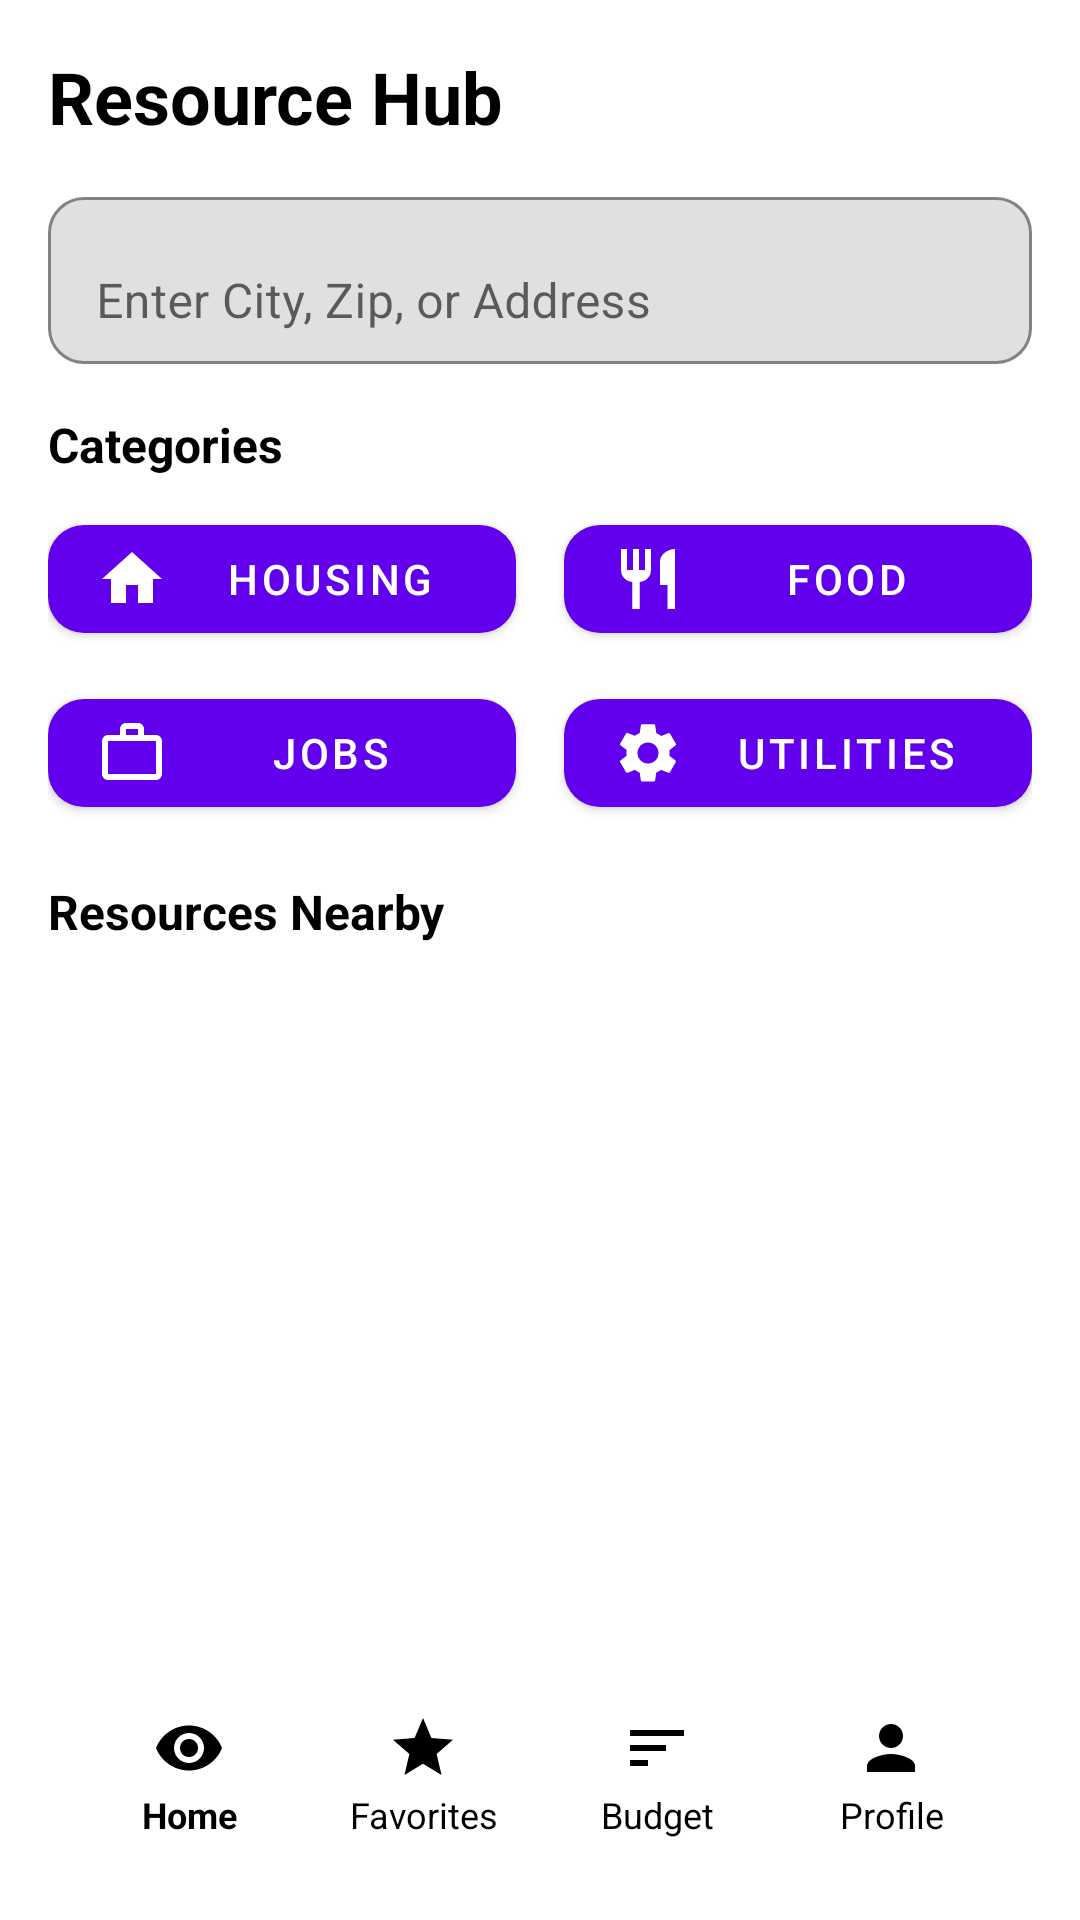

Produce the Android XML layout that renders to this screen, including the resource entries it uses.
<!-- AndroidManifest.xml: application theme Theme.ResourceHub -->
<!-- res/layout/activity_home.xml -->
<?xml version="1.0" encoding="utf-8"?>
<androidx.constraintlayout.widget.ConstraintLayout xmlns:android="http://schemas.android.com/apk/res/android"
    xmlns:app="http://schemas.android.com/apk/res-auto"
    xmlns:tools="http://schemas.android.com/tools"
    android:id="@+id/homeRoot"
    android:layout_width="match_parent"
    android:layout_height="match_parent"
    android:padding="16dp"
    tools:context=".HomeActivity">

    
    <TextView
        android:id="@+id/txtHomeTitle"
        android:layout_width="0dp"
        android:layout_height="wrap_content"
        android:text="@string/home_title"
        android:textSize="24sp"
        android:textStyle="bold"
        android:textColor="@android:color/black"
        app:layout_constraintTop_toTopOf="parent"
        app:layout_constraintStart_toStartOf="parent"
        app:layout_constraintEnd_toEndOf="parent" />

    
    <com.google.android.material.textfield.TextInputLayout
        android:id="@+id/tilLocationSearch"
        android:layout_width="0dp"
        android:layout_height="wrap_content"
        android:hint="@string/search_hint"
        app:boxBackgroundMode="outline"
        app:boxCornerRadiusTopStart="12dp"
        app:boxCornerRadiusTopEnd="12dp"
        app:boxCornerRadiusBottomStart="12dp"
        app:boxCornerRadiusBottomEnd="12dp"
        app:layout_constraintTop_toBottomOf="@id/txtHomeTitle"
        app:layout_constraintStart_toStartOf="parent"
        app:layout_constraintEnd_toEndOf="parent"
        app:layout_constraintWidth_max="488dp"
        android:layout_marginTop="12dp">

        <com.google.android.material.textfield.TextInputEditText
            android:id="@+id/edtLocationSearch"
            android:layout_width="match_parent"
            android:layout_height="wrap_content"
            android:drawableStart="@drawable/ic_search"
            android:drawablePadding="10dp"
            android:gravity="center_vertical"
            android:inputType="text"
            android:imeOptions="actionSearch"
            android:maxLines="1"
            android:paddingStart="16dp"
            android:paddingEnd="16dp"
            android:textColor="@android:color/black"
            android:textColorHint="#313033" />

    </com.google.android.material.textfield.TextInputLayout>

    
    <TextView
        android:id="@+id/txtCategories"
        android:layout_width="0dp"
        android:layout_height="wrap_content"
        android:text="@string/categories"
        android:textSize="16sp"
        android:textStyle="bold"
        android:textColor="@android:color/black"
        app:layout_constraintTop_toBottomOf="@id/tilLocationSearch"
        app:layout_constraintStart_toStartOf="parent"
        app:layout_constraintEnd_toEndOf="parent"
        android:layout_marginTop="16dp" />

    
    <com.google.android.material.button.MaterialButton
        android:id="@+id/btnCategoryHousing"
        android:layout_width="0dp"
        android:layout_height="wrap_content"
        android:text="@string/category_housing"
        app:icon="@drawable/ic_home"
        app:iconPadding="8dp"
        app:cornerRadius="12dp"
        app:layout_constraintTop_toBottomOf="@id/txtCategories"
        app:layout_constraintStart_toStartOf="parent"
        app:layout_constraintEnd_toStartOf="@id/btnCategoryFood"
        app:layout_constraintWidth_max="320dp"
        android:layout_marginTop="10dp"
        android:layout_marginEnd="8dp" />

    <com.google.android.material.button.MaterialButton
        android:id="@+id/btnCategoryFood"
        android:layout_width="0dp"
        android:layout_height="wrap_content"
        android:text="@string/category_food"
        app:icon="@drawable/ic_food"
        app:iconPadding="8dp"
        app:cornerRadius="12dp"
        app:layout_constraintTop_toBottomOf="@id/txtCategories"
        app:layout_constraintStart_toEndOf="@id/btnCategoryHousing"
        app:layout_constraintEnd_toEndOf="parent"
        app:layout_constraintWidth_max="320dp"
        android:layout_marginTop="10dp"
        android:layout_marginStart="8dp" />

    
    <com.google.android.material.button.MaterialButton
        android:id="@+id/btnCategoryJobs"
        android:layout_width="0dp"
        android:layout_height="wrap_content"
        android:text="@string/category_jobs"
        app:icon="@drawable/ic_work"
        app:iconPadding="8dp"
        app:cornerRadius="12dp"
        app:layout_constraintTop_toBottomOf="@id/btnCategoryHousing"
        app:layout_constraintStart_toStartOf="parent"
        app:layout_constraintEnd_toStartOf="@id/btnCategoryUtilities"
        app:layout_constraintWidth_max="320dp"
        android:layout_marginTop="10dp"
        android:layout_marginEnd="8dp" />

    <com.google.android.material.button.MaterialButton
        android:id="@+id/btnCategoryUtilities"
        android:layout_width="0dp"
        android:layout_height="wrap_content"
        android:text="@string/category_utilities"
        app:icon="@drawable/ic_utilities"
        app:iconPadding="8dp"
        app:cornerRadius="12dp"
        app:layout_constraintTop_toBottomOf="@id/btnCategoryFood"
        app:layout_constraintStart_toEndOf="@id/btnCategoryJobs"
        app:layout_constraintEnd_toEndOf="parent"
        app:layout_constraintWidth_max="320dp"
        android:layout_marginTop="10dp"
        android:layout_marginStart="8dp" />

    
    <TextView
        android:id="@+id/txtResourcesNearby"
        android:layout_width="0dp"
        android:layout_height="wrap_content"
        android:text="@string/resources_nearby"
        android:textSize="16sp"
        android:textStyle="bold"
        android:textColor="@android:color/black"
        app:layout_constraintTop_toBottomOf="@id/btnCategoryJobs"
        app:layout_constraintStart_toStartOf="parent"
        app:layout_constraintEnd_toEndOf="parent" android:layout_marginTop="18dp" />

    
    <ListView
        android:id="@+id/lvResourcesNearby"
        android:layout_width="0dp"
        android:layout_height="0dp"
        app:layout_constraintTop_toBottomOf="@id/txtResourcesNearby"
        app:layout_constraintStart_toStartOf="parent"
        app:layout_constraintEnd_toEndOf="parent"
        app:layout_constraintBottom_toTopOf="@id/bottomNav"
        android:layout_marginTop="10dp" />

    
    <LinearLayout
        android:id="@+id/bottomNav"
        android:layout_width="0dp"
        android:layout_height="64dp"
        android:orientation="horizontal"
        android:gravity="center"
        android:background="@android:color/white"
        android:padding="8dp"
        android:baselineAligned="false"
        app:layout_constraintBottom_toBottomOf="parent"
        app:layout_constraintStart_toStartOf="parent"
        app:layout_constraintEnd_toEndOf="parent">

        
        <TextView
            android:id="@+id/navHome"
            android:layout_width="0dp"
            android:layout_height="wrap_content"
            android:layout_weight="1"
            android:gravity="center"
            android:text="@string/nav_home"
            android:textSize="12sp"
            android:textStyle="bold"
            android:textColor="@android:color/black"
            app:drawableTopCompat="@drawable/ic_view"
            app:drawableTint="@android:color/black"
            android:drawablePadding="2dp" />

        
        <TextView
            android:id="@+id/navFavorites"
            android:layout_width="0dp"
            android:layout_height="wrap_content"
            android:layout_weight="1"
            android:gravity="center"
            android:text="@string/nav_favorites"
            android:textSize="12sp"
            android:textColor="@android:color/black"
            app:drawableTopCompat="@drawable/ic_favorites"
            app:drawableTint="@android:color/black"
            android:drawablePadding="2dp" />

        
        <TextView
            android:id="@+id/navBudget"
            android:layout_width="0dp"
            android:layout_height="wrap_content"
            android:layout_weight="1"
            android:gravity="center"
            android:text="@string/nav_budget"
            android:textSize="12sp"
            android:textColor="@android:color/black"
            app:drawableTopCompat="@drawable/ic_sort"
            app:drawableTint="@android:color/black"
            android:drawablePadding="2dp" />

        
        <TextView
            android:id="@+id/navProfile"
            android:layout_width="0dp"
            android:layout_height="wrap_content"
            android:layout_weight="1"
            android:gravity="center"
            android:text="@string/nav_profile"
            android:textSize="12sp"
            android:textColor="@android:color/black"
            app:drawableTopCompat="@drawable/ic_person"
            app:drawableTint="@android:color/black"
            android:drawablePadding="2dp" />

    </LinearLayout>

</androidx.constraintlayout.widget.ConstraintLayout>
<!-- resources referenced by this layout -->
<resources>
  <!-- drawable ic_favorites (drawable) -->
  <vector xmlns:android="http://schemas.android.com/apk/res/android"
      android:width="24dp"
      android:height="24dp"
      android:viewportWidth="24"
      android:viewportHeight="24"
      android:tint="#9E9E9E">
    <path
        android:fillColor="@android:color/white"
        android:pathData="M12,17.27L18.18,21l-1.64,-7.03L22,9.24l-7.19,-0.61L12,2L9.19,8.63L2,9.24l5.46,4.73L5.82,21z"/>
  </vector>
  <!-- drawable ic_food (drawable) -->
  <vector xmlns:android="http://schemas.android.com/apk/res/android"
      android:width="24dp"
      android:height="24dp"
      android:viewportWidth="24"
      android:viewportHeight="24"
      android:tint="#9E9E9E">
    <path
        android:fillColor="@android:color/white"
        android:pathData="M11,9H9V2H7V9H5V2H3V9C3,11.12 4.66,12.84 6.75,12.97V22H9.25V12.97C11.34,12.84 13,11.12 13,9V2H11V9ZM16,6V14H18.5V22H21V2C18.24,2 16,4.24 16,6Z"/>
  </vector>
  <!-- drawable ic_home (drawable) -->
  <vector xmlns:android="http://schemas.android.com/apk/res/android"
      android:width="24dp"
      android:height="24dp"
      android:viewportWidth="24"
      android:viewportHeight="24"
      android:tint="#9E9E9E">
    <path
        android:fillColor="@android:color/white"
        android:pathData="M10,20V14H14V20H19V12H22L12,3L2,12H5V20H10Z"/>
  </vector>
  <!-- drawable ic_person (drawable) -->
  <vector xmlns:android="http://schemas.android.com/apk/res/android"
      android:width="24dp"
      android:height="24dp"
      android:viewportWidth="24"
      android:viewportHeight="24"
      android:tint="#9E9E9E">
    <path
        android:fillColor="@android:color/white"
        android:pathData="M12,12c2.21,0 4,-1.79 4,-4s-1.79,-4 -4,-4 -4,1.79 -4,4 1.79,4 4,4zm0,2c-2.67,0 -8,1.34 -8,4v2h16v-2c0,-2.66 -5.33,-4 -8,-4z"/>
  </vector>
  <!-- drawable ic_sort (drawable) -->
  <vector xmlns:android="http://schemas.android.com/apk/res/android"
      android:width="24dp"
      android:height="24dp"
      android:viewportWidth="24"
      android:viewportHeight="24"
      android:tint="#9E9E9E">
    <path
        android:fillColor="@android:color/white"
        android:pathData="M3,18h6v-2H3V18zM3,6v2h18V6H3zM3,13h12v-2H3V13z"/>
  </vector>
  <!-- drawable ic_work (drawable) -->
  <vector xmlns:android="http://schemas.android.com/apk/res/android"
      android:width="24dp"
      android:height="24dp"
      android:viewportWidth="24"
      android:viewportHeight="24"
      android:tint="#9E9E9E">
    <path
        android:fillColor="@android:color/white"
        android:pathData="M20,6h-4V4c0,-1.1 -0.9,-2 -2,-2h-4c-1.1,0 -2,0.9 -2,2v2H4c-1.1,0 -2,0.9 -2,2v11c0,1.1 0.9,2 2,2h16c1.1,0 2,-0.9 2,-2V8c0,-1.1 -0.9,-2 -2,-2zM10,4h4v2h-4V4zm10,15H4V8h16v11z"/>
  </vector>
  <string name="categories">Categories</string>
  <string name="category_food">Food</string>
  <string name="category_housing">Housing</string>
  <string name="category_jobs">Jobs</string>
  <string name="category_utilities">Utilities</string>
  <string name="home_title">Resource Hub</string>
  <string name="nav_budget">Budget</string>
  <string name="nav_favorites">Favorites</string>
  <string name="nav_home">Home</string>
  <string name="nav_profile">Profile</string>
  <string name="resources_nearby">Resources Nearby</string>
  <string name="search_hint">Enter City, Zip, or Address</string>
  <style name="Theme.ResourceHub" parent="Base.Theme.ResourceHub" />
  <style name="Base.Theme.ResourceHub" parent="Theme.MaterialComponents.DayNight.NoActionBar">
          
          
      </style>
</resources>
